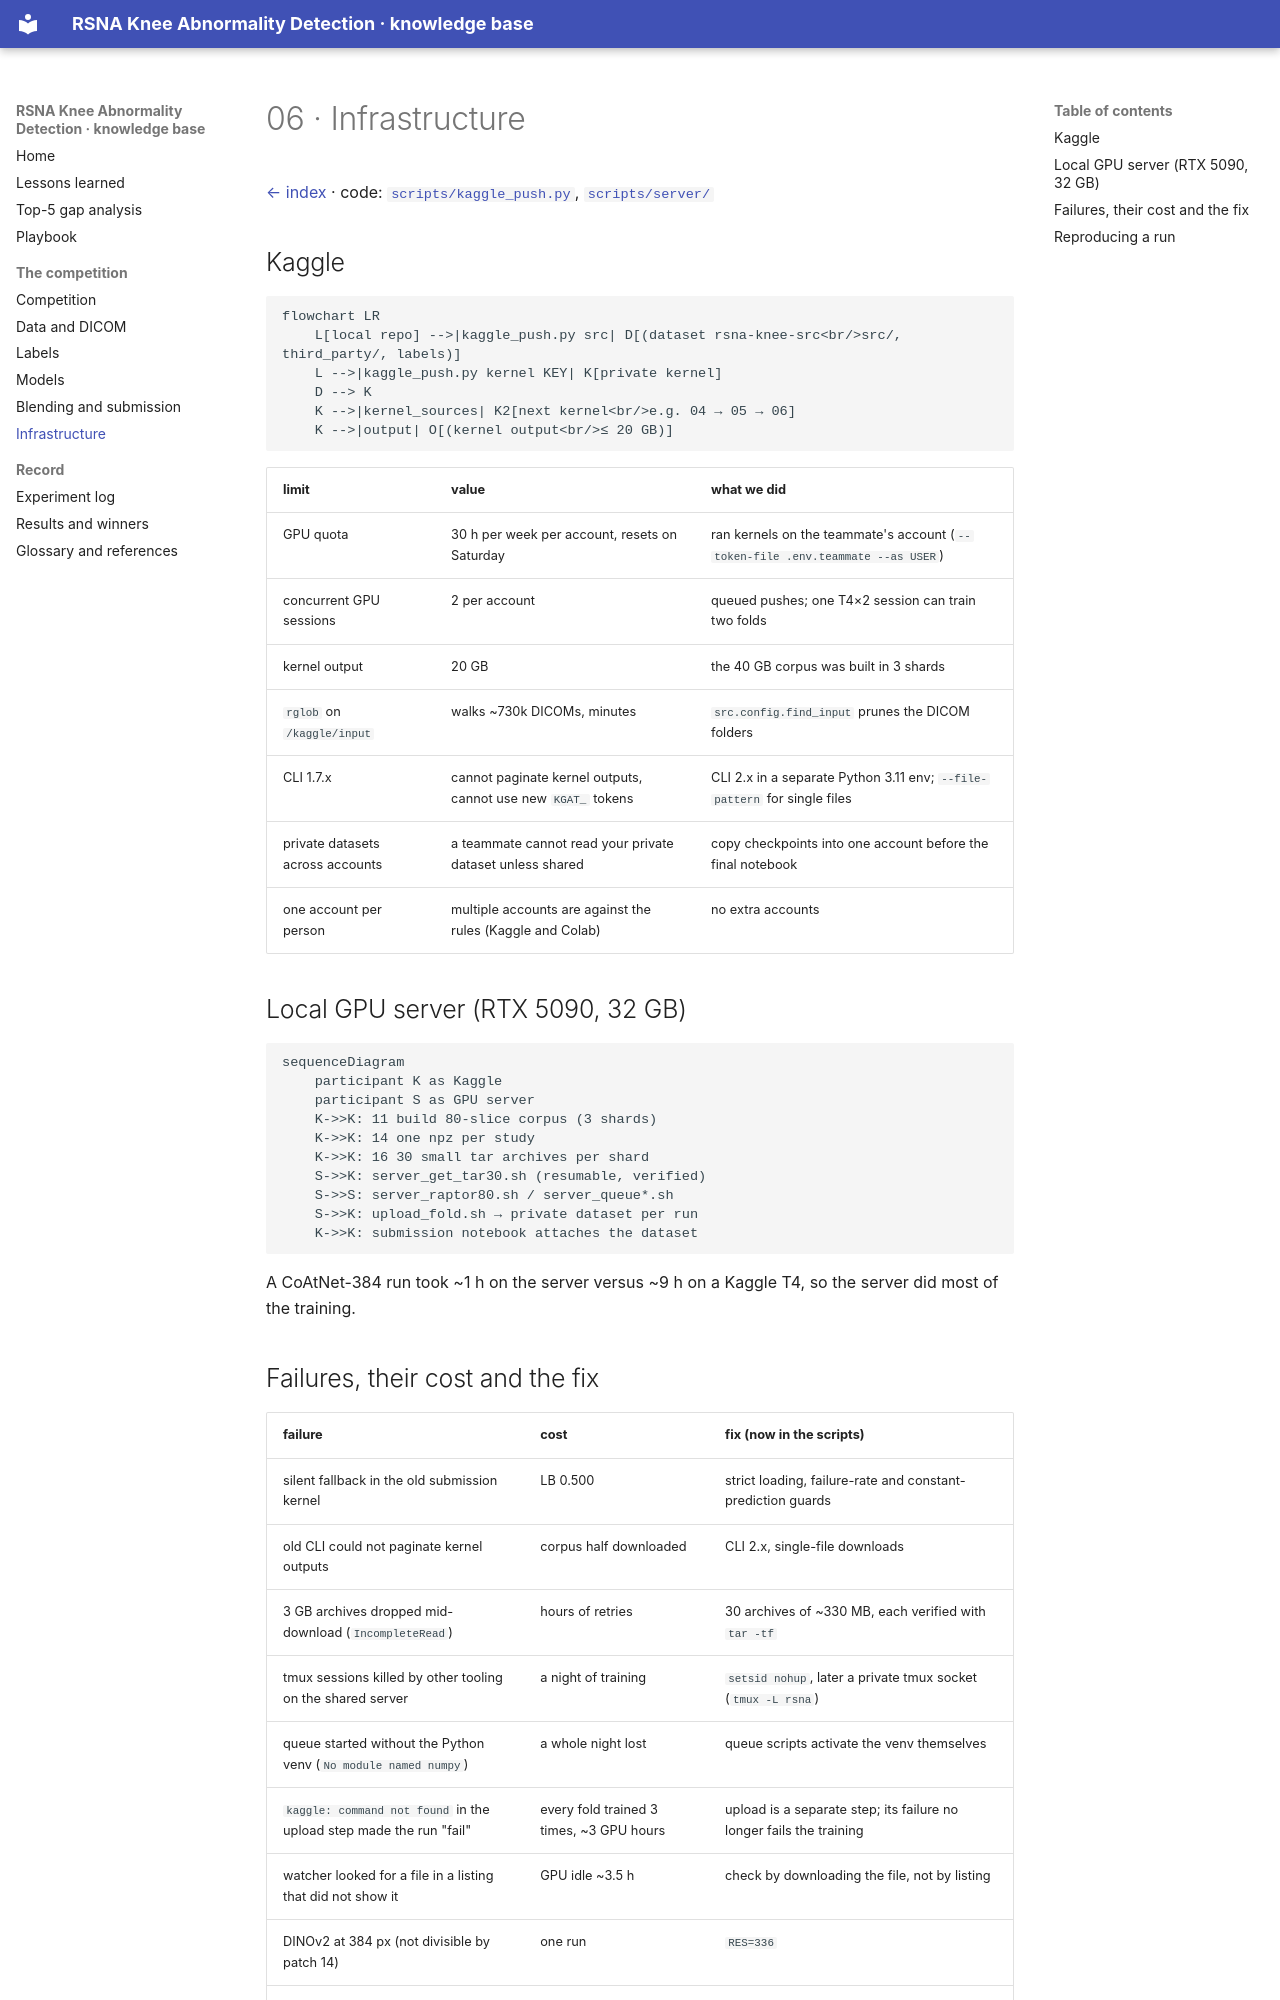

repository: TriTetra/RSNA-Knee-Abnormality-Detection · page: 06_infrastructure/index.html · generator: mkdocs

# 06 · Infrastructure

[← index](README.md) · code: [`scripts/kaggle_push.py`](https://github.com/TriTetra/RSNA-Knee-Abnormality-Detection/blob/main/scripts/kaggle_push.py), [`scripts/server/`](https://github.com/TriTetra/RSNA-Knee-Abnormality-Detection/tree/main/scripts/server)

## Kaggle

```mermaid
flowchart LR
    L[local repo] -->|kaggle_push.py src| D[(dataset rsna-knee-src<br/>src/, third_party/, labels)]
    L -->|kaggle_push.py kernel KEY| K[private kernel]
    D --> K
    K -->|kernel_sources| K2[next kernel<br/>e.g. 04 → 05 → 06]
    K -->|output| O[(kernel output<br/>≤ 20 GB)]
```

| limit | value | what we did |
|---|---|---|
| GPU quota | 30 h per week per account, resets on Saturday | ran kernels on the teammate's account (`--token-file .env.teammate --as USER`) |
| concurrent GPU sessions | 2 per account | queued pushes; one T4×2 session can train two folds |
| kernel output | 20 GB | the 40 GB corpus was built in 3 shards |
| `rglob` on `/kaggle/input` | walks ~730k DICOMs, minutes | `src.config.find_input` prunes the DICOM folders |
| CLI 1.7.x | cannot paginate kernel outputs, cannot use new `KGAT_` tokens | CLI 2.x in a separate Python 3.11 env; `--file-pattern` for single files |
| private datasets across accounts | a teammate cannot read your private dataset unless shared | copy checkpoints into one account before the final notebook |
| one account per person | multiple accounts are against the rules (Kaggle and Colab) | no extra accounts |

## Local GPU server (RTX 5090, 32 GB)

```mermaid
sequenceDiagram
    participant K as Kaggle
    participant S as GPU server
    K->>K: 11 build 80-slice corpus (3 shards)
    K->>K: 14 one npz per study
    K->>K: 16 30 small tar archives per shard
    S->>K: server_get_tar30.sh (resumable, verified)
    S->>S: server_raptor80.sh / server_queue*.sh
    S->>K: upload_fold.sh → private dataset per run
    K->>K: submission notebook attaches the dataset
```

A CoAtNet-384 run took ~1 h on the server versus ~9 h on a Kaggle T4, so the server did most of the training.
